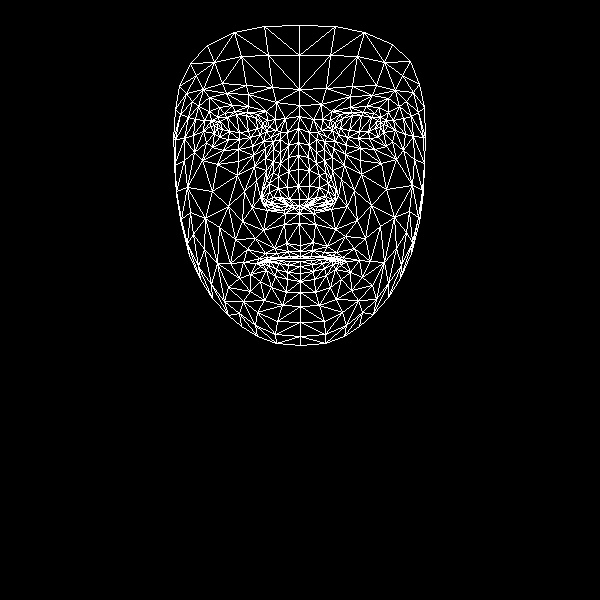

Source data for this figure (header and first rows):
, x, y
0, 300, 245
1, 299, 199
2, 299, 213
3, 288, 157
4, 298, 186
5, 298, 169
6, 298, 128
7, 217, 128
8, 299, 105
9, 299, 89
10, 299, 25
11, 300, 251
12, 300, 256
13, 300, 258
14, 300, 261
15, 300, 266
16, 300, 273
17, 300, 281
18, 300, 292
19, 299, 206
20, 288, 205
21, 179, 86
22, 250, 137
23, 239, 139
24, 228, 139
25, 214, 133
26, 260, 134
27, 235, 111
28, 247, 112
29, 224, 113
30, 217, 117
31, 206, 142
32, 257, 312
33, 214, 125
34, 175, 139
35, 193, 135
36, 244, 191
37, 286, 243
38, 289, 256
39, 274, 248
40, 265, 253
41, 279, 257
42, 272, 259
43, 250, 274
44, 289, 199
45, 287, 187
46, 198, 106
47, 265, 158
48, 262, 197
49, 262, 190
50, 212, 191
51, 288, 171
52, 226, 93
53, 209, 97
54, 190, 63
55, 276, 102
56, 257, 114
57, 243, 262
58, 189, 255
59, 271, 204
... 408 more rows
